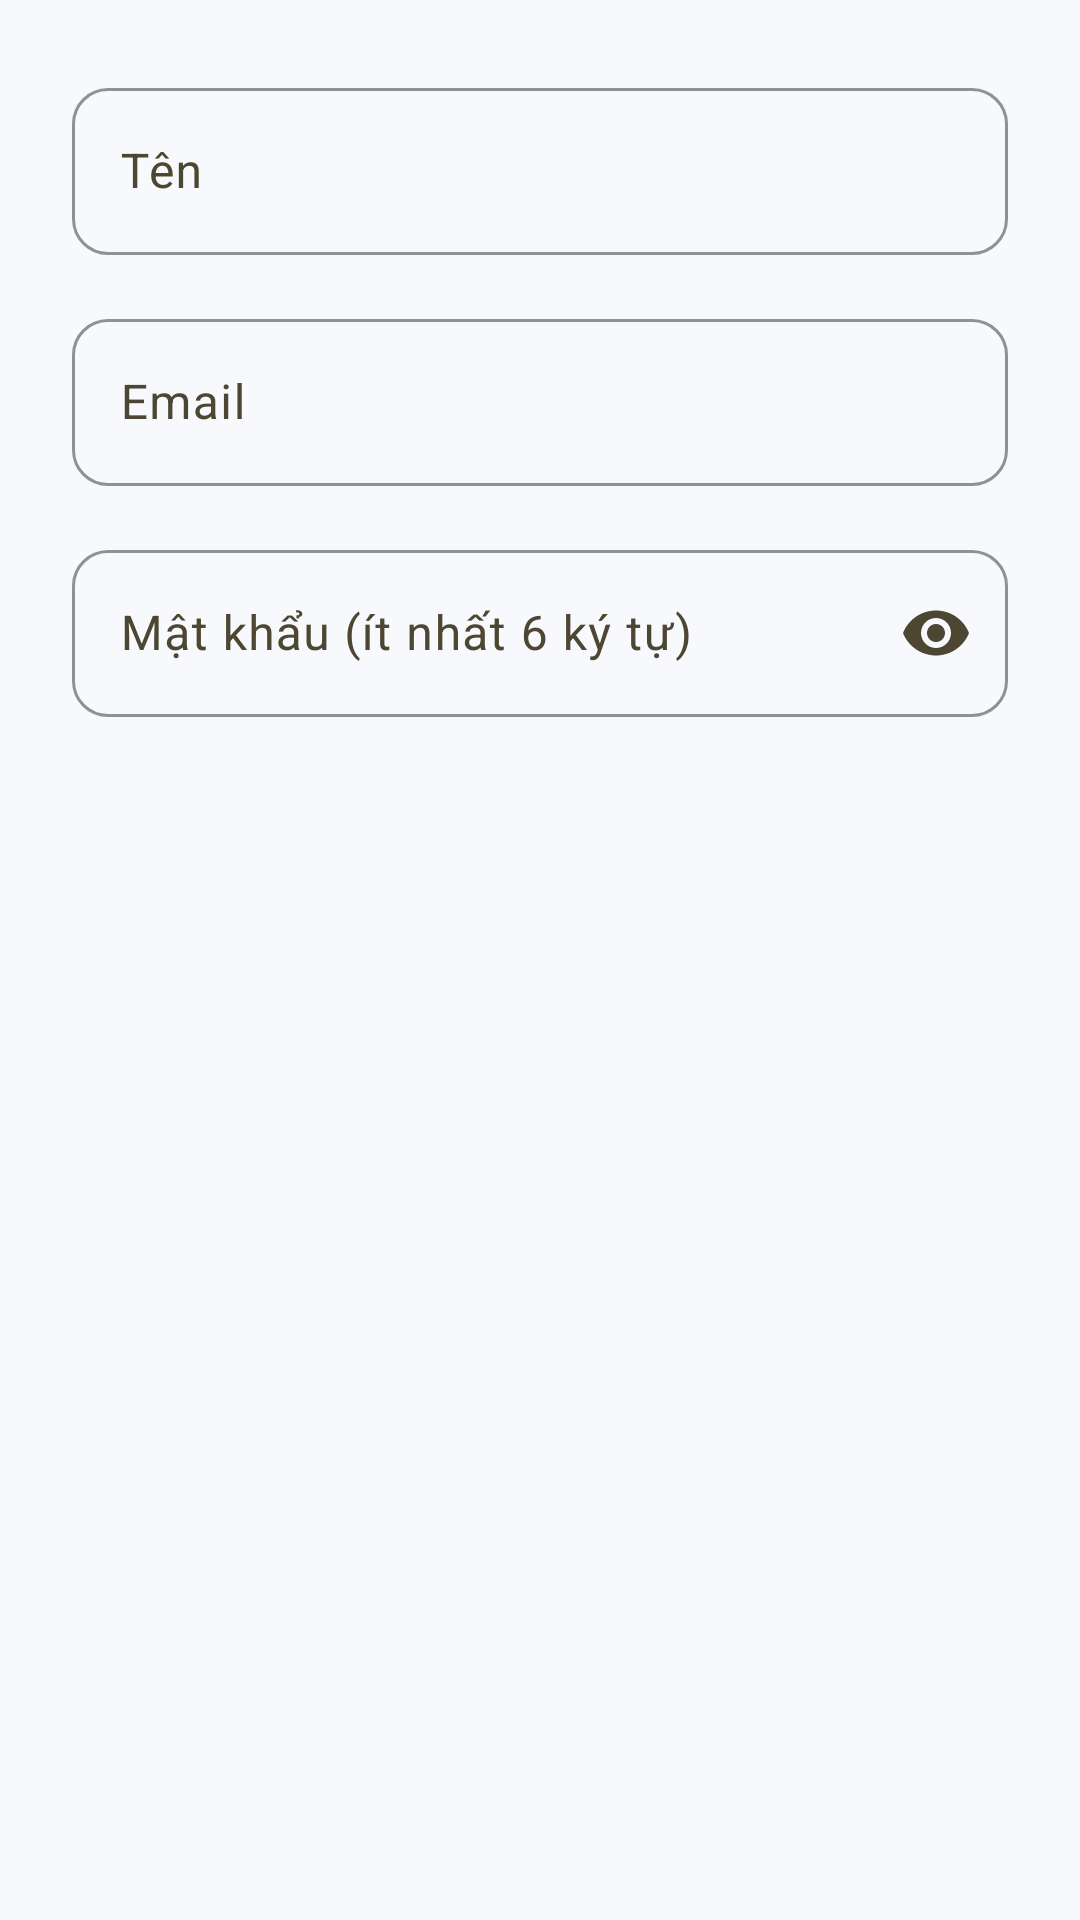

This screen was rendered from an Android layout file. Write that file and the resources it references.
<!-- AndroidManifest.xml: application theme Theme.TGDD -->
<!-- res/layout/dialog_register.xml -->
<?xml version="1.0" encoding="utf-8"?>
<LinearLayout xmlns:android="http://schemas.android.com/apk/res/android"
    xmlns:app="http://schemas.android.com/apk/res-auto"
    android:layout_width="match_parent"
    android:layout_height="wrap_content"
    android:orientation="vertical"
    android:padding="24dp">

    <com.google.android.material.textfield.TextInputLayout
        style="@style/Widget.TGDD.TextInputLayout.OutlinedBox"
        android:layout_width="match_parent"
        android:layout_height="wrap_content"
        android:hint="@string/name_hint">

        <com.google.android.material.textfield.TextInputEditText
            android:id="@+id/nameInput"
            android:layout_width="match_parent"
            android:layout_height="wrap_content"
            android:inputType="textPersonName"
            android:autofillHints="name" />

    </com.google.android.material.textfield.TextInputLayout>

    <com.google.android.material.textfield.TextInputLayout
        style="@style/Widget.TGDD.TextInputLayout.OutlinedBox"
        android:layout_width="match_parent"
        android:layout_height="wrap_content"
        android:layout_marginTop="16dp"
        android:hint="@string/email_hint">

        <com.google.android.material.textfield.TextInputEditText
            android:id="@+id/emailInput"
            android:layout_width="match_parent"
            android:layout_height="wrap_content"
            android:inputType="textEmailAddress"
            android:autofillHints="emailAddress" />

    </com.google.android.material.textfield.TextInputLayout>

    <com.google.android.material.textfield.TextInputLayout
        style="@style/Widget.TGDD.TextInputLayout.OutlinedBox"
        android:layout_width="match_parent"
        android:layout_height="wrap_content"
        android:layout_marginTop="16dp"
        android:hint="@string/password_min_length_hint"
        app:endIconMode="password_toggle">

        <com.google.android.material.textfield.TextInputEditText
            android:id="@+id/passwordInput"
            android:layout_width="match_parent"
            android:layout_height="wrap_content"
            android:inputType="textPassword"
            android:autofillHints="newPassword" />

    </com.google.android.material.textfield.TextInputLayout>

</LinearLayout>
<!-- resources referenced by this layout -->
<resources>
  <string name="email_hint">Email</string>
  <string name="name_hint">Tên</string>
  <string name="password_min_length_hint">Mật khẩu (ít nhất 6 ký tự)</string>
  <style name="Widget.TGDD.TextInputLayout.OutlinedBox" parent="Widget.Material3.TextInputLayout.OutlinedBox">
          <item name="shapeAppearanceOverlay">@style/TGDD.ShapeOverlay.TextInput</item>
          <item name="boxStrokeColor">@color/mobi_pulse_outline_variant</item>
          <item name="hintTextColor">@color/mobi_pulse_on_surface_variant</item>
          <item name="android:textColorHint">@color/mobi_pulse_on_surface_variant</item>
      </style>
  <style name="TGDD.ShapeOverlay.TextInput" parent="">
          <item name="cornerFamily">rounded</item>
          <item name="cornerSize">12dp</item>
      </style>
  <color name="mobi_pulse_outline_variant">#D0C6AB</color>
  <color name="mobi_pulse_on_surface_variant">#4D4632</color>
  <color name="mobi_pulse_primary">#FFD400</color>
  <color name="mobi_pulse_secondary">#535F71</color>
  <color name="mobi_pulse_tertiary">#BC1219</color>
  <color name="mobi_pulse_background">#F7F9FC</color>
  <color name="mobi_pulse_on_background">#191C1E</color>
  <color name="mobi_pulse_surface">#FFFFFF</color>
  <color name="mobi_pulse_on_surface">#191C1E</color>
  <color name="mobi_pulse_surface_variant">#E0E3E6</color>
  <color name="mobi_pulse_outline">#7F775F</color>
  <color name="mobi_pulse_glass_background">#80FFFFFF</color>
  <style name="ThemeOverlay.App.MaterialAlertDialog" parent="ThemeOverlay.Material3.MaterialAlertDialog">
          <item name="colorSurface">@color/mobi_pulse_surface</item>
          <item name="colorOnSurface">@color/mobi_pulse_on_surface</item>
          <item name="android:background">@color/mobi_pulse_surface</item>
          <item name="backgroundTint">@color/mobi_pulse_surface</item>
      </style>
</resources>
